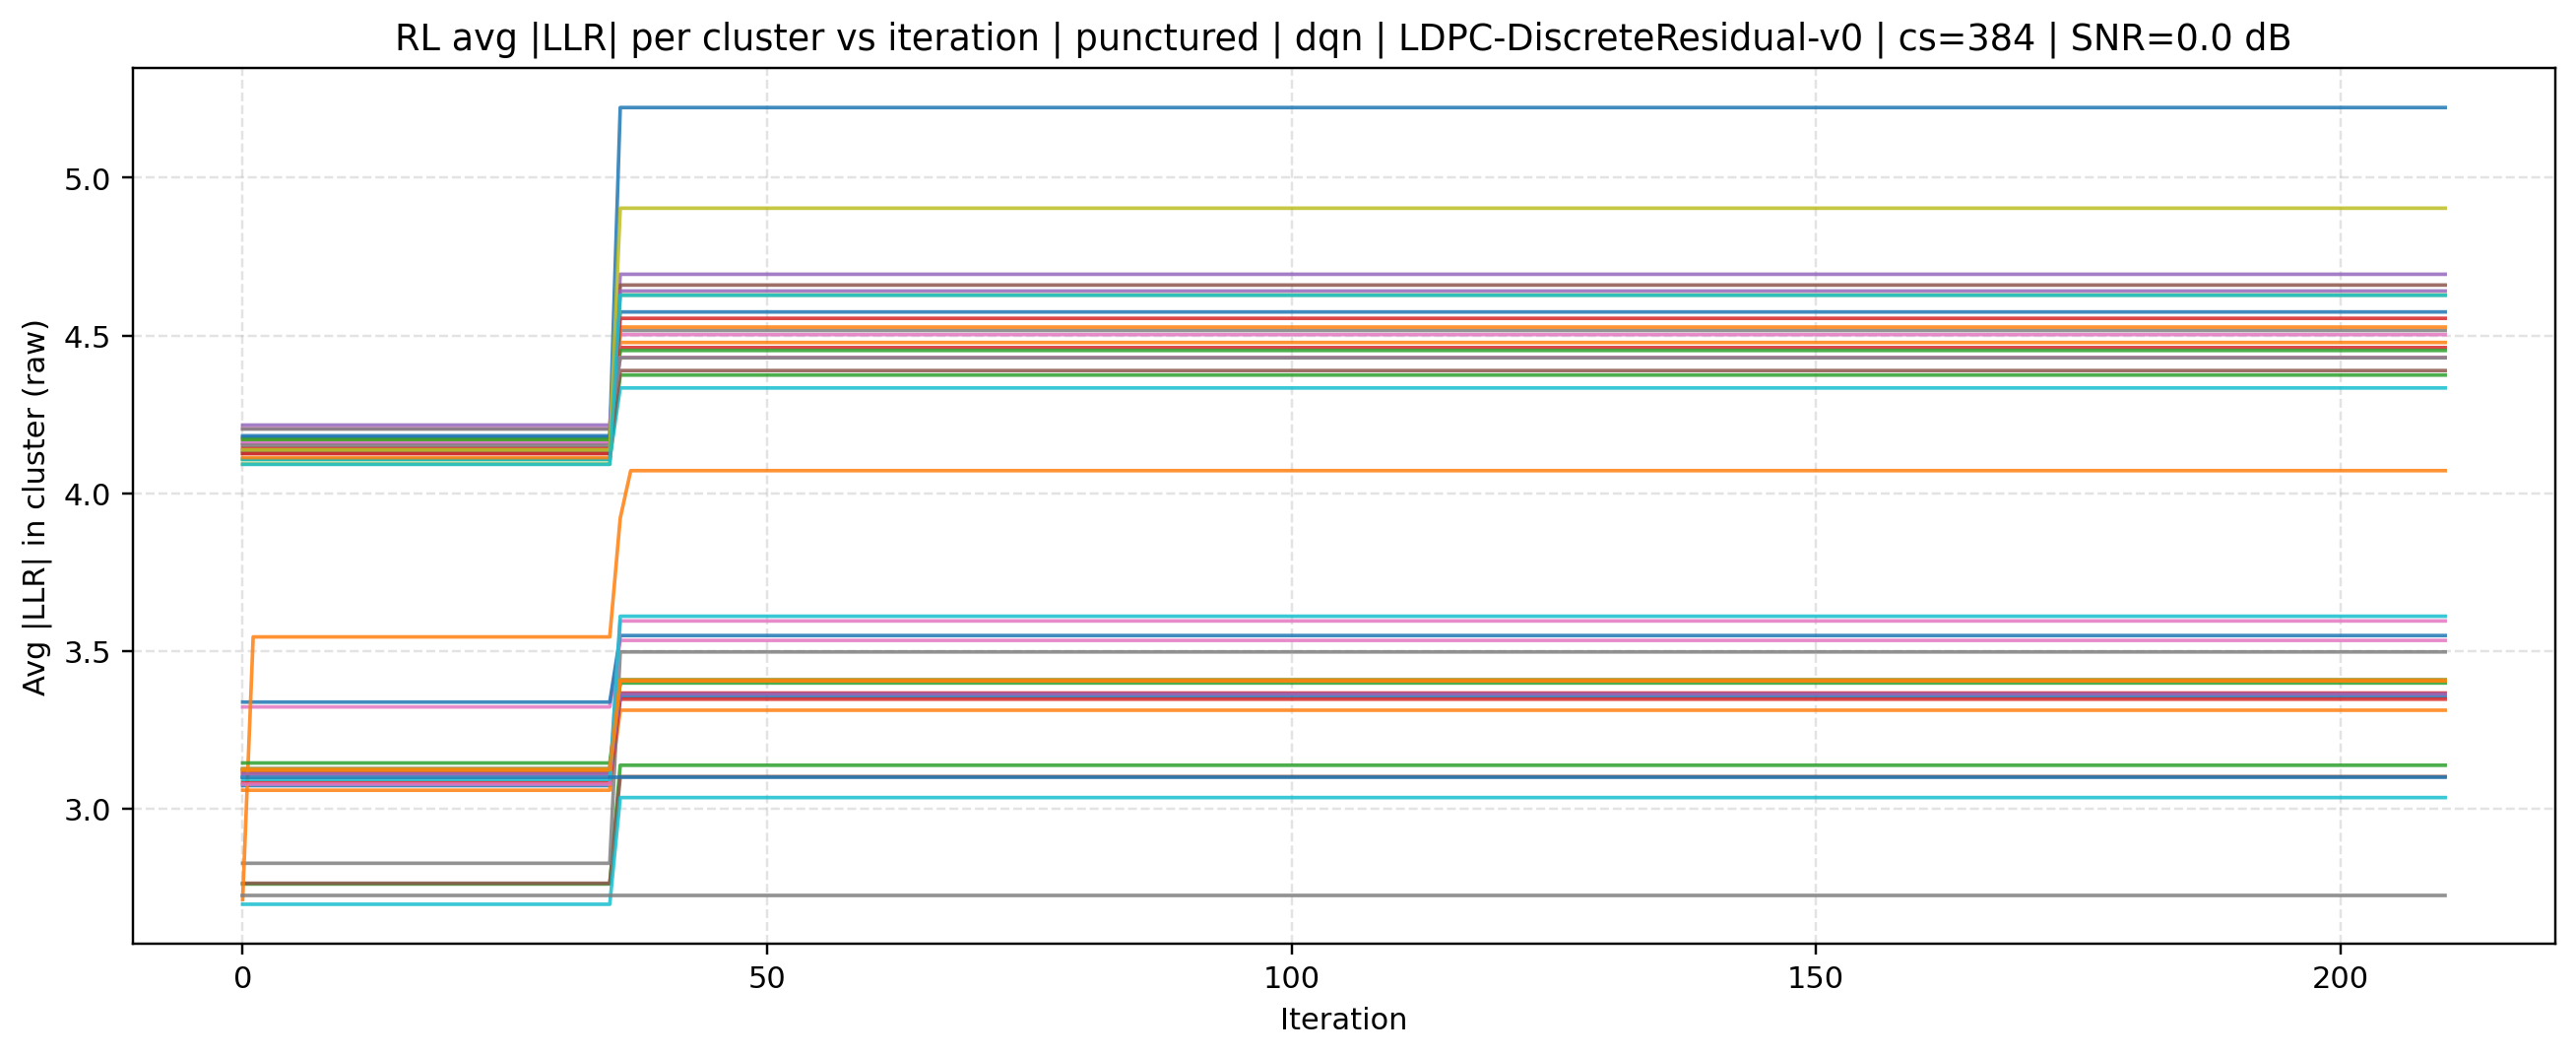

Source data for this figure (header and first rows):
source, mode, cluster_size, iteration, cluster_id, avg_abs_llr, snr_db
rl, dqn | LDPC-DiscreteResidual-v0, 384, 0, 0, 4.182, 0.0
rl, dqn | LDPC-DiscreteResidual-v0, 384, 0, 1, 4.171, 0.0
rl, dqn | LDPC-DiscreteResidual-v0, 384, 0, 2, 4.107, 0.0
rl, dqn | LDPC-DiscreteResidual-v0, 384, 0, 3, 4.144, 0.0
rl, dqn | LDPC-DiscreteResidual-v0, 384, 0, 4, 4.158, 0.0
rl, dqn | LDPC-DiscreteResidual-v0, 384, 0, 5, 4.127, 0.0
rl, dqn | LDPC-DiscreteResidual-v0, 384, 0, 6, 4.158, 0.0
rl, dqn | LDPC-DiscreteResidual-v0, 384, 0, 7, 4.152, 0.0
rl, dqn | LDPC-DiscreteResidual-v0, 384, 0, 8, 4.092, 0.0
rl, dqn | LDPC-DiscreteResidual-v0, 384, 0, 9, 4.108, 0.0
rl, dqn | LDPC-DiscreteResidual-v0, 384, 0, 10, 4.177, 0.0
rl, dqn | LDPC-DiscreteResidual-v0, 384, 0, 11, 4.113, 0.0
rl, dqn | LDPC-DiscreteResidual-v0, 384, 0, 12, 4.17, 0.0
rl, dqn | LDPC-DiscreteResidual-v0, 384, 0, 13, 4.126, 0.0
rl, dqn | LDPC-DiscreteResidual-v0, 384, 0, 14, 4.216, 0.0
rl, dqn | LDPC-DiscreteResidual-v0, 384, 0, 15, 4.135, 0.0
rl, dqn | LDPC-DiscreteResidual-v0, 384, 0, 16, 4.205, 0.0
rl, dqn | LDPC-DiscreteResidual-v0, 384, 0, 17, 4.204, 0.0
rl, dqn | LDPC-DiscreteResidual-v0, 384, 0, 18, 4.137, 0.0
rl, dqn | LDPC-DiscreteResidual-v0, 384, 0, 19, 4.091, 0.0
rl, dqn | LDPC-DiscreteResidual-v0, 384, 0, 20, 3.073, 0.0
rl, dqn | LDPC-DiscreteResidual-v0, 384, 0, 21, 3.059, 0.0
rl, dqn | LDPC-DiscreteResidual-v0, 384, 0, 22, 2.761, 0.0
rl, dqn | LDPC-DiscreteResidual-v0, 384, 0, 23, 3.113, 0.0
rl, dqn | LDPC-DiscreteResidual-v0, 384, 0, 24, 3.127, 0.0
rl, dqn | LDPC-DiscreteResidual-v0, 384, 0, 25, 2.764, 0.0
rl, dqn | LDPC-DiscreteResidual-v0, 384, 0, 26, 3.323, 0.0
rl, dqn | LDPC-DiscreteResidual-v0, 384, 0, 27, 2.827, 0.0
rl, dqn | LDPC-DiscreteResidual-v0, 384, 0, 28, 3.127, 0.0
rl, dqn | LDPC-DiscreteResidual-v0, 384, 0, 29, 2.697, 0.0
rl, dqn | LDPC-DiscreteResidual-v0, 384, 0, 30, 3.338, 0.0
rl, dqn | LDPC-DiscreteResidual-v0, 384, 0, 31, 2.712, 0.0
rl, dqn | LDPC-DiscreteResidual-v0, 384, 0, 32, 3.145, 0.0
rl, dqn | LDPC-DiscreteResidual-v0, 384, 0, 33, 3.084, 0.0
rl, dqn | LDPC-DiscreteResidual-v0, 384, 0, 34, 3.11, 0.0
rl, dqn | LDPC-DiscreteResidual-v0, 384, 0, 35, 3.123, 0.0
rl, dqn | LDPC-DiscreteResidual-v0, 384, 0, 36, 3.078, 0.0
rl, dqn | LDPC-DiscreteResidual-v0, 384, 0, 37, 2.724, 0.0
rl, dqn | LDPC-DiscreteResidual-v0, 384, 0, 38, 3.123, 0.0
rl, dqn | LDPC-DiscreteResidual-v0, 384, 0, 39, 3.093, 0.0
rl, dqn | LDPC-DiscreteResidual-v0, 384, 0, 40, 3.101, 0.0
rl, dqn | LDPC-DiscreteResidual-v0, 384, 0, 41, 3.123, 0.0
rl, dqn | LDPC-DiscreteResidual-v0, 384, 1, 0, 4.182, 0.0
rl, dqn | LDPC-DiscreteResidual-v0, 384, 1, 1, 4.171, 0.0
rl, dqn | LDPC-DiscreteResidual-v0, 384, 1, 2, 4.107, 0.0
rl, dqn | LDPC-DiscreteResidual-v0, 384, 1, 3, 4.144, 0.0
rl, dqn | LDPC-DiscreteResidual-v0, 384, 1, 4, 4.158, 0.0
rl, dqn | LDPC-DiscreteResidual-v0, 384, 1, 5, 4.127, 0.0
rl, dqn | LDPC-DiscreteResidual-v0, 384, 1, 6, 4.158, 0.0
rl, dqn | LDPC-DiscreteResidual-v0, 384, 1, 7, 4.152, 0.0
rl, dqn | LDPC-DiscreteResidual-v0, 384, 1, 8, 4.092, 0.0
rl, dqn | LDPC-DiscreteResidual-v0, 384, 1, 9, 4.108, 0.0
rl, dqn | LDPC-DiscreteResidual-v0, 384, 1, 10, 4.177, 0.0
rl, dqn | LDPC-DiscreteResidual-v0, 384, 1, 11, 4.113, 0.0
rl, dqn | LDPC-DiscreteResidual-v0, 384, 1, 12, 4.17, 0.0
rl, dqn | LDPC-DiscreteResidual-v0, 384, 1, 13, 4.126, 0.0
rl, dqn | LDPC-DiscreteResidual-v0, 384, 1, 14, 4.216, 0.0
rl, dqn | LDPC-DiscreteResidual-v0, 384, 1, 15, 4.135, 0.0
rl, dqn | LDPC-DiscreteResidual-v0, 384, 1, 16, 4.205, 0.0
rl, dqn | LDPC-DiscreteResidual-v0, 384, 1, 17, 4.204, 0.0
... 8,802 more rows
